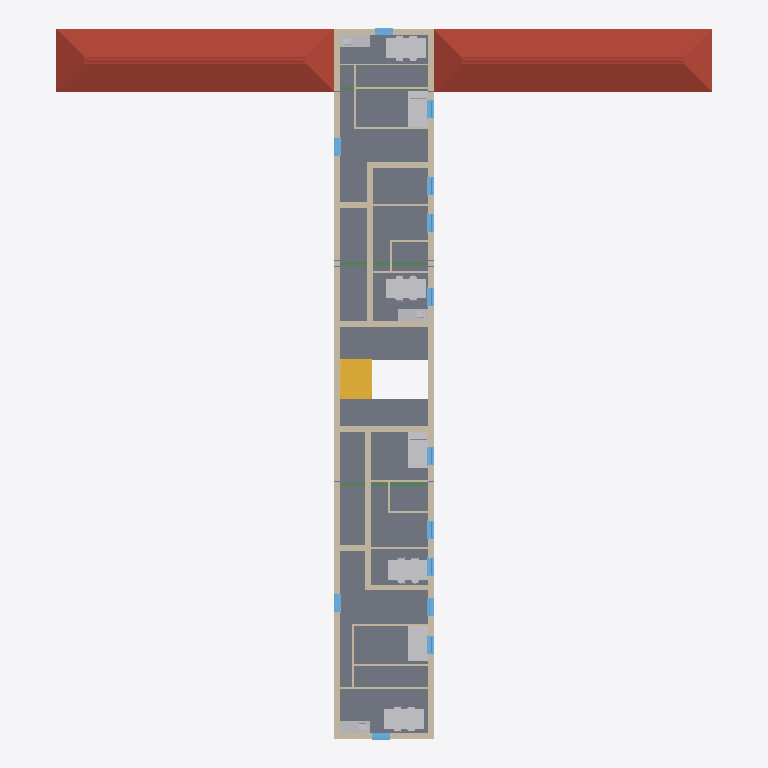
Plan cut of the same IFC building model at storey 'Level 3' (level 15.00 m, cut at 16.40 m), seen from above with north up, elements coloured by IFC class (only those large enough to see are counted): 30 walls (beige), 13 other elements (light grey), 13 windows (light blue), 3 beams (green), 2 roofs (red-brown), 1 slab (grey), 1 stair (yellow). Cut surfaces are drawn darker.
Extent 33.1 m × 35.8 m × 27.0 m (x, y, z). Storeys (6): Level 0 at 0.00 m; Level 1 at 5.00 m; Level 2 at 10.00 m; Level 3 at 15.00 m; Level 4 at 20.00 m; Level 5 at 25.00 m. Elements (451): 155 IfcFurniture, 92 IfcWindow, 48 IfcWall, 40 IfcBuildingElementProxy, 34 IfcDoor, 21 IfcBeam, 20 IfcFlowTerminal, 18 IfcColumn, 9 IfcStair, 8 IfcSlab, 3 IfcRailing, 3 IfcRoof.

HEADER;
FILE_DESCRIPTION(('Redacted'),'2;1');
FILE_NAME('19','2025-06-13T21:55:46+01:00',('User_19'),('Organization_19'),'Redacted','Redacted','Authorized_19');
FILE_SCHEMA(('IFC4'));
ENDSEC;
DATA;
#27=IFCPROJECT('1wJ2G6Wu12MBO87dVHdBP6',#18,'Project_19','Redacted','AnonymizedSubmission','Anonymous Project 19','Project Status',(#22),#55256);
#58=IFCSITE('1wJ2G6Wu12MBO87dVHdBP4',#18,'Default',$,$,#57,$,$,.ELEMENT.,(51,30,23,112487),(0,-7,-37,-956022),0.0,$,$);
#32=IFCBUILDING('1wJ2G6Wu12MBO87dVHdBP7',#18,'Building_19',$,$,#30,$,'Building_19',.ELEMENT.,$,$,#31);
#35=IFCBUILDINGSTOREY('3Zu5Bv0LOHrPC10026FoQQ',#18,'Level 0',$,'Level:Circle Head - Project Datum',#34,$,'Level 0',.ELEMENT.,0.0);
#39=IFCBUILDINGSTOREY('15Z0v90RiHrPC20026FoKR',#18,'Level 1',$,'Level:Circle Head - Project Datum',#38,$,'Level 1',.ELEMENT.,5000.0);
#43=IFCBUILDINGSTOREY('0Og2WVOib9HfHYIMOjyHlw',#18,'Level 2',$,'Level:Circle Head - Project Datum',#42,$,'Level 2',.ELEMENT.,10000.0);
#47=IFCBUILDINGSTOREY('0Og2WVOib9HfHYIMOjyHml',#18,'Level 3',$,'Level:Circle Head - Project Datum',#46,$,'Level 3',.ELEMENT.,15000.0);
#51=IFCBUILDINGSTOREY('0Og2WVOib9HfHYIMOjyH3W',#18,'Level 4',$,'Level:Circle Head - Project Datum',#50,$,'Level 4',.ELEMENT.,20000.0);
#55=IFCBUILDINGSTOREY('0Og2WVOib9HfHYIMOjyHFq',#18,'Level 5',$,'Level:Circle Head - Project Datum',#54,$,'Level 5',.ELEMENT.,25000.0);
#2391=IFCSLAB('0oncy4Pmb1Kx59xbWoWoeJ',#18,'Floor:Floor-Grnd-Susp_65Scr-80Ins-100Blk-75PC:327698',$,'Floor:Floor-Grnd-Susp_65Scr-80Ins-100Blk-75PC',#2376,#2390,'327698',.FLOOR.);
#37351=IFCROOF('1tNuVx8mn4I9sD5OyMHXO$',#18,'Basic Roof:Roof_Pitched-50SS-220Ins-20MPan-225Purl:350172',$,'Basic Roof:Roof_Pitched-50SS-220Ins-20MPan-225Purl',#37121,$,'350172',.NOTDEFINED.);
#37652=IFCROOF('1tNuVx8mn4I9sD5OyMHXdg',#18,'Basic Roof:Roof_Pitched-50SS-220Ins-20MPan-225Purl:350217',$,'Basic Roof:Roof_Pitched-50SS-220Ins-20MPan-225Purl',#37422,$,'350217',.NOTDEFINED.);
#356=IFCWALL('0Og2WVOib9HfHYIMOjyHQ4',#18,'Basic Wall:Wall-Ext_102Bwk-75Ins-100LBlk-12P:319271',$,'Basic Wall:Wall-Ext_102Bwk-75Ins-100LBlk-12P',#221,#355,'319271',.NOTDEFINED.);
#878=IFCWALL('0Og2WVOib9HfHYIMOjyIrn',#18,'Basic Wall:Wall-Ext_102Bwk-75Ins-100LBlk-12P:320722',$,'Basic Wall:Wall-Ext_102Bwk-75Ins-100LBlk-12P',#507,#877,'320722',.NOTDEFINED.);
#38200=IFCSTAIR('1aQcayq9DB9xTRm$Xiu4tT',#18,'Assembled Stair:Stair:356693',$,'Assembled Stair:Private',#38199,$,'356693',.STRAIGHT_RUN_STAIR.);
#49321=IFCFURNITURE('1bDGqGmn5DBRLxh_RyMAqo',#18,'Furniture_Table_Dining_w-Chairs_Rectangular:2000x1000x750mm_w-4_Seats:404840',$,'Furniture_Table_Dining_w-Chairs_Rectangular:2000x1000x750mm_w-4_Seats',#49320,#49317,'404840',.NOTDEFINED.);
#49522=IFCFURNITURE('1bDGqGmn5DBRLxh_RyMAqj',#18,'Furniture_Table_Dining_w-Chairs_Rectangular:2000x1000x750mm_w-4_Seats:404855',$,'Furniture_Table_Dining_w-Chairs_Rectangular:2000x1000x750mm_w-4_Seats',#49521,#49518,'404855',.NOTDEFINED.);
#49455=IFCFURNITURE('1bDGqGmn5DBRLxh_RyMAqe',#18,'Furniture_Table_Dining_w-Chairs_Rectangular:2000x1000x750mm_w-4_Seats:404850',$,'Furniture_Table_Dining_w-Chairs_Rectangular:2000x1000x750mm_w-4_Seats',#49454,#49451,'404850',.NOTDEFINED.);
#49388=IFCFURNITURE('1bDGqGmn5DBRLxh_RyMAqt',#18,'Furniture_Table_Dining_w-Chairs_Rectangular:2000x1000x750mm_w-4_Seats:404845',$,'Furniture_Table_Dining_w-Chairs_Rectangular:2000x1000x750mm_w-4_Seats',#49387,#49384,'404845',.NOTDEFINED.);
#17899=IFCWALL('128ZnVYfDA9B_WkNqImOnd',#18,'Basic Wall:Wall-Ext_102Bwk-75Ins-100LBlk-12P:340464',$,'Basic Wall:Wall-Ext_102Bwk-75Ins-100LBlk-12P',#17856,#17898,'340464',.NOTDEFINED.);
#49862=IFCFURNITURE('1bDGqGmn5DBRLxh_RyMAtI',#18,'Furniture_Bed_2:bed:404872',$,'Furniture_Bed_2:bed',#49861,#49858,'404872',.NOTDEFINED.);
#49876=IFCFURNITURE('1bDGqGmn5DBRLxh_RyMAtJ',#18,'Furniture_Bed_2:bed:404873',$,'Furniture_Bed_2:bed',#49875,#49872,'404873',.NOTDEFINED.);
#29673=IFCWALL('128ZnVYfDA9B_WkNqImVA_',#18,'Basic Wall:Wall-Ext_102Bwk-75Ins-100LBlk-12P:347945',$,'Basic Wall:Wall-Ext_102Bwk-75Ins-100LBlk-12P',#29630,#29672,'347945',.NOTDEFINED.);
#49890=IFCFURNITURE('1bDGqGmn5DBRLxh_RyMAtG',#18,'Furniture_Bed_2:bed:404874',$,'Furniture_Bed_2:bed',#49889,#49886,'404874',.NOTDEFINED.);
#17769=IFCWALL('128ZnVYfDA9B_WkNqImP4V',#18,'Basic Wall:Wall-Ext_102Bwk-75Ins-100LBlk-12P:339080',$,'Basic Wall:Wall-Ext_102Bwk-75Ins-100LBlk-12P',#17718,#17768,'339080',.NOTDEFINED.);
#17838=IFCWALL('128ZnVYfDA9B_WkNqImPDk',#18,'Basic Wall:Wall-Ext_102Bwk-75Ins-100LBlk-12P:339705',$,'Basic Wall:Wall-Ext_102Bwk-75Ins-100LBlk-12P',#17787,#17837,'339705',.NOTDEFINED.);
#489=IFCWALL('0Og2WVOib9HfHYIMOjyIhI',#18,'Basic Wall:Wall-Ext_102Bwk-75Ins-100LBlk-12P:320369',$,'Basic Wall:Wall-Ext_102Bwk-75Ins-100LBlk-12P',#406,#488,'320369',.NOTDEFINED.);
#995=IFCWALL('0Og2WVOib9HfHYIMOjyIpu',#18,'Basic Wall:Wall-Ext_102Bwk-75Ins-100LBlk-12P:320859',$,'Basic Wall:Wall-Ext_102Bwk-75Ins-100LBlk-12P',#920,#994,'320859',.NOTDEFINED.);
#18276=IFCWALL('128ZnVYfDA9B_WkNqImOhj',#18,'Basic Wall:Wall-Ext_102Bwk-75Ins-100LBlk-12P:341882',$,'Basic Wall:Wall-Ext_102Bwk-75Ins-100LBlk-12P',#18233,#18275,'341882',.NOTDEFINED.);
#49620=IFCFURNITURE('1bDGqGmn5DBRLxh_RyMAqd',#18,'M_Counter Top w Sink Hole:600mm Depth:404861',$,'M_Counter Top w Sink Hole:600mm Depth',#49619,#49616,'404861',.NOTDEFINED.);
#49711=IFCFURNITURE('1bDGqGmn5DBRLxh_RyMAtR',#18,'M_Counter Top w Sink Hole:600mm Depth:404865',$,'M_Counter Top w Sink Hole:600mm Depth',#49710,#49707,'404865',.NOTDEFINED.);
#49802=IFCFURNITURE('1bDGqGmn5DBRLxh_RyMAtV',#18,'M_Counter Top w Sink Hole:600mm Depth:404869',$,'M_Counter Top w Sink Hole:600mm Depth',#49801,#49798,'404869',.NOTDEFINED.);
#30035=IFCWALL('128ZnVYfDA9B_WkNqImVAu',#18,'Basic Wall:Wall-Ext_102Bwk-75Ins-100LBlk-12P:347951',$,'Basic Wall:Wall-Ext_102Bwk-75Ins-100LBlk-12P',#29992,#30034,'347951',.NOTDEFINED.);
#44185=IFCBEAM('3vwQwAP$TDAxDEF4mBXj3r',#18,'UB-Universal Beams:UB305x165x40:387554',$,'UB-Universal Beams:UB305x165x40',#44184,#44181,'387554',.BEAM.);
#44210=IFCBEAM('3vwQwAP$TDAxDEF4mBXjDH',#18,'UB-Universal Beams:UB305x165x40:387654',$,'UB-Universal Beams:UB305x165x40',#44209,#44206,'387654',.BEAM.);
#18215=IFCWALL('128ZnVYfDA9B_WkNqImOgt',#18,'Basic Wall:Wall-Ext_102Bwk-75Ins-100LBlk-12P:341792',$,'Basic Wall:Wall-Ext_102Bwk-75Ins-100LBlk-12P',#18172,#18214,'341792',.NOTDEFINED.);
#29974=IFCWALL('128ZnVYfDA9B_WkNqImVAv',#18,'Basic Wall:Wall-Ext_102Bwk-75Ins-100LBlk-12P:347950',$,'Basic Wall:Wall-Ext_102Bwk-75Ins-100LBlk-12P',#29931,#29973,'347950',.NOTDEFINED.);
#30139=IFCWALL('128ZnVYfDA9B_WkNqImVAc',#18,'Basic Wall:Wall-Partn_12P-70MStd-12P:347953',$,'Basic Wall:Wall-Partn_12P-70MStd-12P',#30105,#30138,'347953',.NOTDEFINED.);
#17983=IFCWALL('128ZnVYfDA9B_WkNqImO_b',#18,'Basic Wall:Wall-Ext_102Bwk-75Ins-100LBlk-12P:340530',$,'Basic Wall:Wall-Ext_102Bwk-75Ins-100LBlk-12P',#17940,#17982,'340530',.NOTDEFINED.);
#29757=IFCWALL('128ZnVYfDA9B_WkNqImVAz',#18,'Basic Wall:Wall-Ext_102Bwk-75Ins-100LBlk-12P:347946',$,'Basic Wall:Wall-Ext_102Bwk-75Ins-100LBlk-12P',#29714,#29756,'347946',.NOTDEFINED.);
#30243=IFCWALL('128ZnVYfDA9B_WkNqImVAa',#18,'Basic Wall:Wall-Partn_12P-70MStd-12P:347955',$,'Basic Wall:Wall-Partn_12P-70MStd-12P',#30209,#30242,'347955',.NOTDEFINED.);
#30295=IFCWALL('128ZnVYfDA9B_WkNqImVAZ',#18,'Basic Wall:Wall-Partn_12P-70MStd-12P:347956',$,'Basic Wall:Wall-Partn_12P-70MStd-12P',#30261,#30294,'347956',.NOTDEFINED.);
#18484=IFCWALL('128ZnVYfDA9B_WkNqImOFF',#18,'Basic Wall:Wall-Partn_12P-70MStd-12P:343640',$,'Basic Wall:Wall-Partn_12P-70MStd-12P',#18450,#18483,'343640',.NOTDEFINED.);
#18536=IFCWALL('128ZnVYfDA9B_WkNqImOAY',#18,'Basic Wall:Wall-Partn_12P-70MStd-12P:343861',$,'Basic Wall:Wall-Partn_12P-70MStd-12P',#18502,#18535,'343861',.NOTDEFINED.);
#18432=IFCWALL('128ZnVYfDA9B_WkNqImO1f',#18,'Basic Wall:Wall-Partn_12P-70MStd-12P:343550',$,'Basic Wall:Wall-Partn_12P-70MStd-12P',#18398,#18431,'343550',.NOTDEFINED.);
#41635=IFCWINDOW('0Fvzt4SyfFDuHtFDFbG8SF',#18,'Windows_Sgl_Plain:isexternal:367554',$,'Windows_Sgl_Plain:isexternal',#53648,#41631,'367554',910.000000000001,910.000000000001,.WINDOW.,.NOTDEFINED.,$);
#41654=IFCWINDOW('0Fvzt4SyfFDuHtFDFbG82T',#18,'Windows_Sgl_Plain:isexternal:367696',$,'Windows_Sgl_Plain:isexternal',#53668,#41650,'367696',910.000000000001,910.000000000001,.WINDOW.,.NOTDEFINED.,$);
#41331=IFCWINDOW('0Fvzt4SyfFDuHtFDFbG8YP',#18,'Windows_Sgl_Plain:isexternal:365652',$,'Windows_Sgl_Plain:isexternal',#53328,#41327,'365652',910.000000000001,910.000000000001,.WINDOW.,.NOTDEFINED.,$);
#41350=IFCWINDOW('0Fvzt4SyfFDuHtFDFbG8d5',#18,'Windows_Sgl_Plain:isexternal:365832',$,'Windows_Sgl_Plain:isexternal',#53348,#41346,'365832',910.000000000001,910.000000000001,.WINDOW.,.NOTDEFINED.,$);
#41483=IFCWINDOW('0Fvzt4SyfFDuHtFDFbG8HR',#18,'Windows_Sgl_Plain:isexternal:366742',$,'Windows_Sgl_Plain:isexternal',#53488,#41479,'366742',910.000000000001,910.000000000001,.WINDOW.,.NOTDEFINED.,$);
#41502=IFCWINDOW('0Fvzt4SyfFDuHtFDFbG8N1',#18,'Windows_Sgl_Plain:isexternal:366860',$,'Windows_Sgl_Plain:isexternal',#53508,#41498,'366860',910.000000000001,910.000000000001,.WINDOW.,.NOTDEFINED.,$);
#41787=IFCWINDOW('0Fvzt4SyfFDuHtFDFbG8Dn',#18,'Windows_Sgl_Plain:isexternal:368572',$,'Windows_Sgl_Plain:isexternal',#53808,#41783,'368572',910.000000000001,910.000000000001,.WINDOW.,.NOTDEFINED.,$);
#41806=IFCWINDOW('0Fvzt4SyfFDuHtFDFbGBoB',#18,'Windows_Sgl_Plain:isexternal:368710',$,'Windows_Sgl_Plain:isexternal',#53828,#41802,'368710',910.000000000001,910.000000000001,.WINDOW.,.NOTDEFINED.,$);
#42243=IFCWINDOW('0Fvzt4SyfFDuHtFDFbGA$f',#18,'Windows_Sgl_Plain:isexternal:373540',$,'Windows_Sgl_Plain:isexternal',#52887,#42239,'373540',910.000000000001,910.000000000001,.WINDOW.,.NOTDEFINED.,$);
#42300=IFCWINDOW('0Fvzt4SyfFDuHtFDFbGAH1',#18,'Windows_Sgl_Plain:isexternal:374924',$,'Windows_Sgl_Plain:isexternal',#52927,#42296,'374924',910.000000000001,910.000000000001,.WINDOW.,.NOTDEFINED.,$);
#30191=IFCWALL('128ZnVYfDA9B_WkNqImVAb',#18,'Basic Wall:Wall-Partn_12P-70MStd-12P:347954',$,'Basic Wall:Wall-Partn_12P-70MStd-12P',#30157,#30190,'347954',.NOTDEFINED.);
#42129=IFCWINDOW('0Fvzt4SyfFDuHtFDFbGB0g',#18,'Windows_Sgl_Plain:isexternal:371943',$,'Windows_Sgl_Plain:isexternal',#53027,#42125,'371943',910.000000000001,910.000000000001,.WINDOW.,.NOTDEFINED.,$);
#42281=IFCWINDOW('0Fvzt4SyfFDuHtFDFbGAkL',#18,'Windows_Sgl_Plain:isexternal:374616',$,'Windows_Sgl_Plain:isexternal',#53888,#42277,'374616',910.000000000001,910.000000000001,.WINDOW.,.NOTDEFINED.,$);
#42376=IFCWINDOW('0Fvzt4SyfFDuHtFDFbGDsj',#18,'Windows_Sgl_Plain:isexternal:377184',$,'Windows_Sgl_Plain:isexternal',#53968,#42372,'377184',910.000000000001,910.000000000001,.WINDOW.,.NOTDEFINED.,$);
#29809=IFCWALL('128ZnVYfDA9B_WkNqImVAy',#18,'Basic Wall:Wall-Partn_12P-70MStd-12P:347947',$,'Basic Wall:Wall-Partn_12P-70MStd-12P',#29775,#29808,'347947',.NOTDEFINED.);
#30087=IFCWALL('128ZnVYfDA9B_WkNqImVAd',#18,'Basic Wall:Wall-Partn_12P-70MStd-12P:347952',$,'Basic Wall:Wall-Partn_12P-70MStd-12P',#30053,#30086,'347952',.NOTDEFINED.);
#18035=IFCWALL('128ZnVYfDA9B_WkNqImOdy',#18,'Basic Wall:Wall-Partn_12P-70MStd-12P:341099',$,'Basic Wall:Wall-Partn_12P-70MStd-12P',#18001,#18034,'341099',.NOTDEFINED.);
#18328=IFCWALL('128ZnVYfDA9B_WkNqImOfX',#18,'Basic Wall:Wall-Partn_12P-70MStd-12P:342006',$,'Basic Wall:Wall-Partn_12P-70MStd-12P',#18294,#18327,'342006',.NOTDEFINED.);
#44160=IFCBEAM('3vwQwAP$TDAxDEF4mBXj2t',#18,'UB-Universal Beams:UB305x165x40:387488',$,'UB-Universal Beams:UB305x165x40',#44159,#44156,'387488',.BEAM.);
#18380=IFCWALL('128ZnVYfDA9B_WkNqImO7R',#18,'Basic Wall:Wall-Partn_12P-70MStd-12P:343116',$,'Basic Wall:Wall-Partn_12P-70MStd-12P',#18346,#18379,'343116',.NOTDEFINED.);
#29861=IFCWALL('128ZnVYfDA9B_WkNqImVAx',#18,'Basic Wall:Wall-Partn_12P-70MStd-12P:347948',$,'Basic Wall:Wall-Partn_12P-70MStd-12P',#29827,#29860,'347948',.NOTDEFINED.);
#18102=IFCWALL('128ZnVYfDA9B_WkNqImOWd',#18,'Basic Wall:Wall-Partn_12P-70MStd-12P:341424',$,'Basic Wall:Wall-Partn_12P-70MStd-12P',#18068,#18101,'341424',.NOTDEFINED.);
#29913=IFCWALL('128ZnVYfDA9B_WkNqImVAw',#18,'Basic Wall:Wall-Partn_12P-70MStd-12P:347949',$,'Basic Wall:Wall-Partn_12P-70MStd-12P',#29879,#29912,'347949',.NOTDEFINED.);
#18154=IFCWALL('128ZnVYfDA9B_WkNqImOXp',#18,'Basic Wall:Wall-Partn_12P-70MStd-12P:341476',$,'Basic Wall:Wall-Partn_12P-70MStd-12P',#18120,#18153,'341476',.NOTDEFINED.);
#49653=IFCFLOWTERMINAL('1bDGqGmn5DBRLxh_RyMAqa',#18,'M_Sink Kitchen-Island:450 x 450mm:404862',$,'M_Sink Kitchen-Island:450 x 450mm',#49652,#49649,'404862');
#49744=IFCFLOWTERMINAL('1bDGqGmn5DBRLxh_RyMAtO',#18,'M_Sink Kitchen-Island:450 x 450mm:404866',$,'M_Sink Kitchen-Island:450 x 450mm',#49743,#49740,'404866');
#49835=IFCFLOWTERMINAL('1bDGqGmn5DBRLxh_RyMAtS',#18,'M_Sink Kitchen-Island:450 x 450mm:404870',$,'M_Sink Kitchen-Island:450 x 450mm',#49834,#49831,'404870');
ENDSEC;
